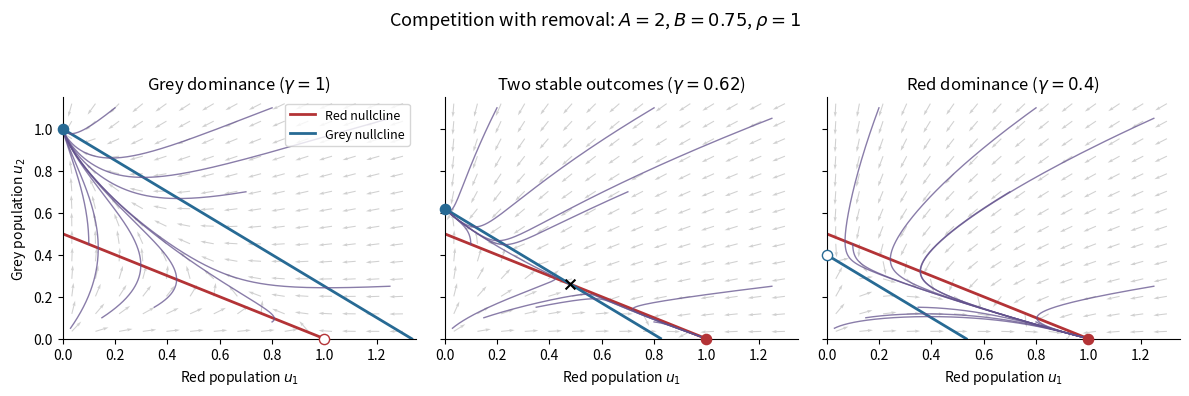

Source code (Python): (Note: this script raises an exception after producing the figure.)
"""Competition phase portraits; Python 3.14, dependencies in pyproject.toml."""
from pathlib import Path
import matplotlib
matplotlib.use('Agg')
import matplotlib.pyplot as plt
import numpy as np

A, B, RHO = 2., .75, 1.
RED, GREY, PATH = '#b33336', '#276a94', '#62518c'

def field(z, gamma):
    x, y = z
    return np.array([x*(1-x-A*y), RHO*y*(gamma-y-B*x)])

def trajectory(start, gamma, step=.025, count=4800):
    z = np.array(start, dtype=float)
    points = [z.copy()]
    for _ in range(count):
        k1 = field(z, gamma)
        k2 = field(z+step*k1/2, gamma)
        k3 = field(z+step*k2/2, gamma)
        k4 = field(z+step*k3, gamma)
        z = np.maximum(0, z+step*(k1+2*k2+2*k3+k4)/6)
        points.append(z.copy())
        if np.linalg.norm(points[-1]-points[-2]) < 1e-10:
            break
    return np.array(points)

fig, axes = plt.subplots(1, 3, figsize=(12, 4), dpi=100, facecolor='white', sharey=True)
starts = [(x,y) for x,y in [(0.03,0.05),(.15,.1),(.1,.45),(.35,.15),(.8,.08),(.7,.7),(1.25,.25),(.2,1.1),(.8,1.1),(1.25,1.05)]]
for ax, gamma, title in zip(axes, [1., .62, .4], ['Grey dominance', 'Two stable outcomes', 'Red dominance']):
    ax.set_facecolor('white')
    xx, yy = np.meshgrid(np.linspace(.035,1.3,15),np.linspace(.035,1.12,14))
    fx, fy = field((xx,yy),gamma)
    size = np.hypot(fx,fy)
    ax.quiver(xx,yy,fx/np.maximum(size,1e-14),fy/np.maximum(size,1e-14),color='#b8b8b8',alpha=.65,scale=26,width=.003)
    x = np.linspace(0,1.4,400)
    y1=(1-x)/A;y2=gamma-B*x
    ax.plot(x[y1>=0],y1[y1>=0],color=RED,lw=2,label='Red nullcline')
    ax.plot(x[y2>=0],y2[y2>=0],color=GREY,lw=2,label='Grey nullcline')
    for start in starts:
        p=trajectory(start,gamma)
        ax.plot(p[:,0],p[:,1],color=PATH,lw=1,alpha=.75)
    ax.scatter([1],[0],s=54,facecolor=RED if gamma<B else 'white',edgecolor=RED,zorder=4,clip_on=False)
    ax.scatter([0],[gamma],s=54,facecolor=GREY if gamma>1/A else 'white',edgecolor=GREY,zorder=4,clip_on=False)
    if 1/A < gamma < B:
        ax.scatter([(A*gamma-1)/(A*B-1)],[(B-gamma)/(A*B-1)],marker='x',color='black',s=50,zorder=5)
    ax.set(xlim=(0,1.35),ylim=(0,1.15),xlabel=r'Red population $u_1$',title=title+rf' ($\gamma={gamma:g}$)')
    ax.spines[['top','right']].set_visible(False)
axes[0].set_ylabel(r'Grey population $u_2$')
axes[0].legend(loc='upper right',fontsize=9,frameon=True)
fig.suptitle(r'Competition with removal: $A=2$, $B=0.75$, $\rho=1$',fontsize=13)
fig.tight_layout(rect=(0,0,1,.95))
fig.savefig(Path(__file__).with_suffix('.png').name,facecolor='white',transparent=False)
plt.close(fig)
